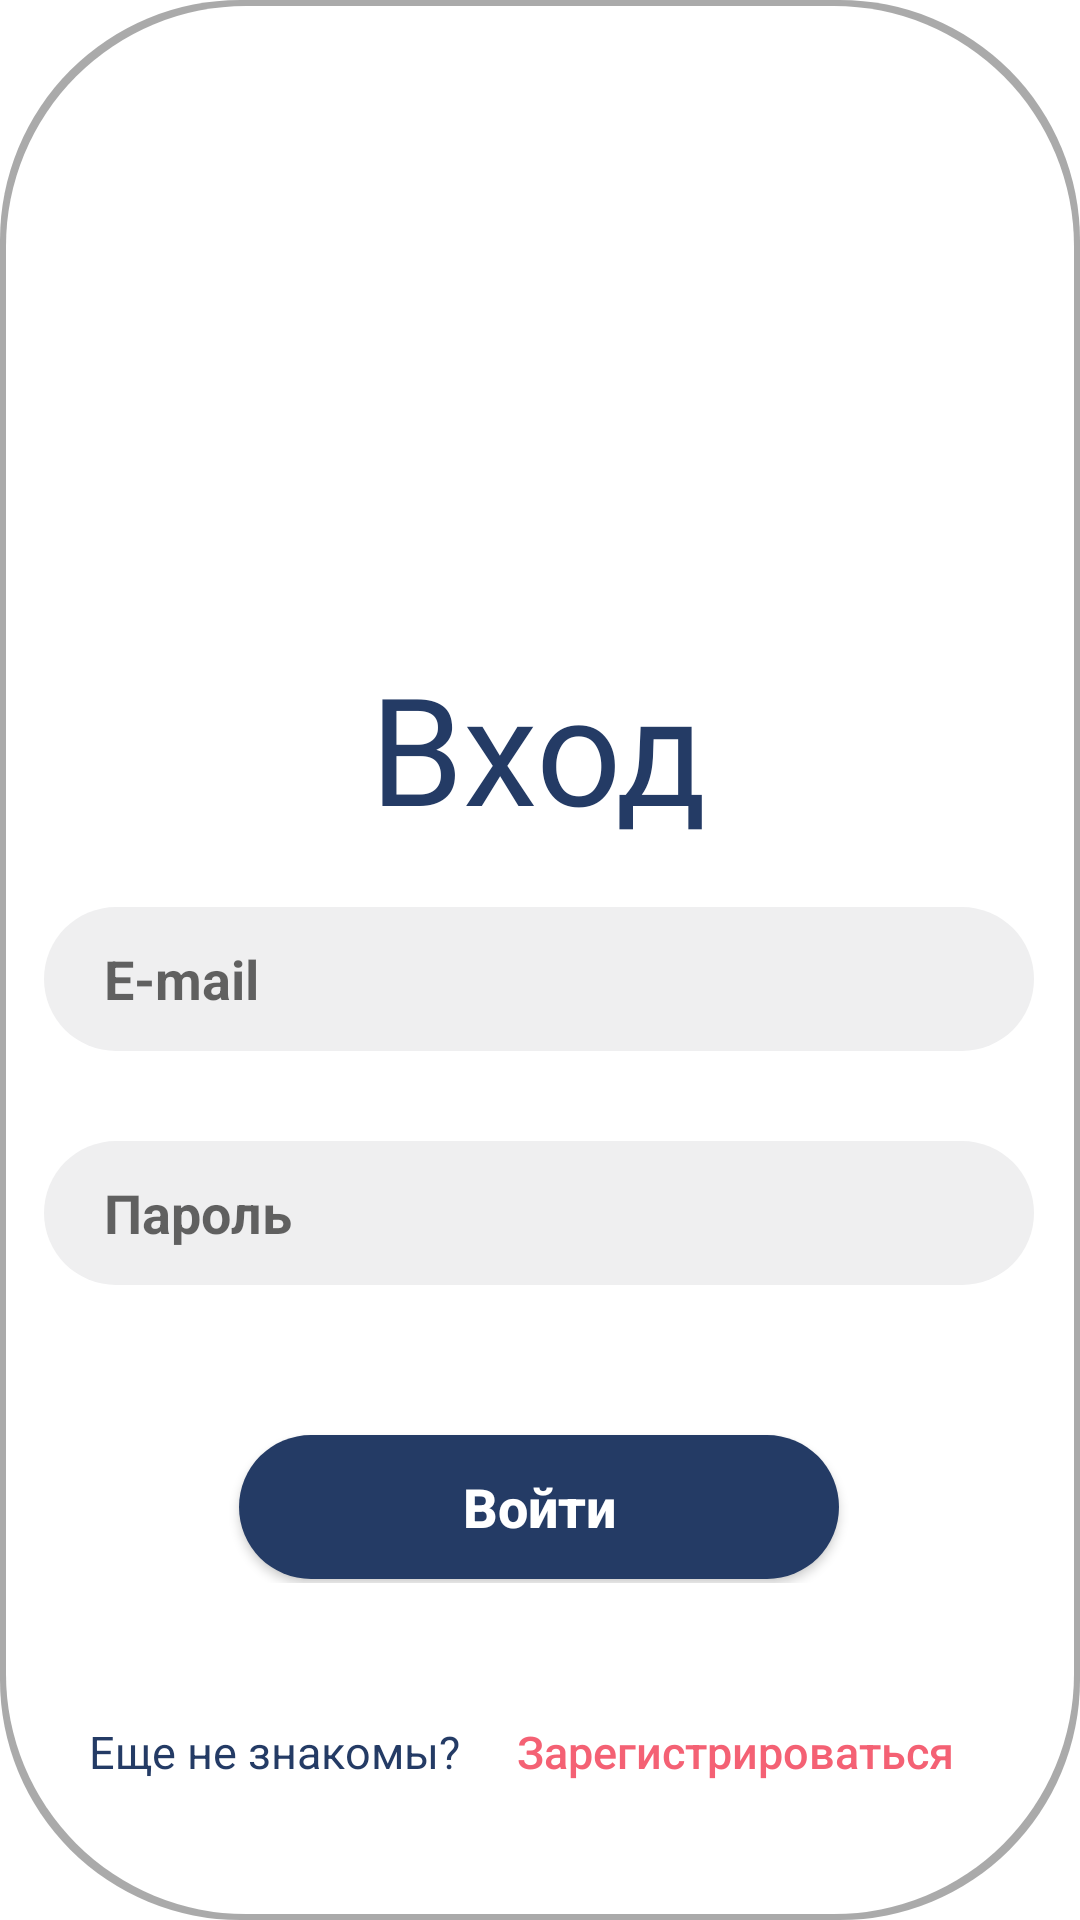

Write the Android layout XML for this screen, with the resource values it uses.
<!-- AndroidManifest.xml: application theme Theme.Rande_vuz -->
<!-- res/layout/activity_login.xml -->
<?xml version="1.0" encoding="utf-8"?>
<androidx.constraintlayout.widget.ConstraintLayout xmlns:android="http://schemas.android.com/apk/res/android"
    xmlns:app="http://schemas.android.com/apk/res-auto"
    xmlns:tools="http://schemas.android.com/tools"
    android:layout_width="match_parent"
    android:layout_height="match_parent"
    tools:context=".LoginActivity">

    
    <ImageView
        android:id="@+id/image_back"
        android:layout_width="0dp"
        android:layout_height="0dp"
        android:scaleType="centerCrop"
        android:src="@drawable/login_back"
        app:layout_constraintBottom_toBottomOf="parent"
        app:layout_constraintEnd_toEndOf="parent"
        app:layout_constraintStart_toStartOf="parent"
        app:layout_constraintTop_toTopOf="parent"/>

    

    

    <LinearLayout
        android:id="@+id/email_lin"
        android:layout_width="330dp"
        android:layout_height="312dp"
        android:gravity="center_horizontal"
        android:orientation="vertical"
        app:layout_constraintBottom_toBottomOf="parent"
        app:layout_constraintEnd_toEndOf="parent"
        app:layout_constraintHorizontal_bias="0.493"
        app:layout_constraintStart_toStartOf="parent"
        app:layout_constraintTop_toTopOf="parent"
        app:layout_constraintVertical_bias="0.658"
        app:layout_constraintWidth_percent="0.85">

        <TextView
            android:id="@+id/textLogin"
            android:layout_width="wrap_content"
            android:layout_height="wrap_content"
            android:layout_marginBottom="20dp"
            android:fontFamily="@font/adigiana_ultra"
            android:text="Вход"
            android:textColor="#243B65"
            android:textSize="50sp" />

        <EditText
            android:id="@+id/email"
            android:layout_width="match_parent"
            android:layout_height="48dp"
            android:background="@drawable/upper"
            android:hint="E-mail"
            android:inputType="textEmailAddress"
            android:paddingStart="20dp"
            android:textStyle="bold" />

        <Space
            android:layout_width="match_parent"
            android:layout_height="30dp" />

        <EditText
            android:id="@+id/password"
            android:layout_width="match_parent"
            android:layout_height="48dp"
            android:background="@drawable/upper"
            android:hint="Пароль"
            android:inputType="textPassword"
            android:paddingStart="20dp"
            android:textStyle="bold" />

        <Space
            android:layout_width="match_parent"
            android:layout_height="50dp" />

        <Button
            android:id="@+id/regbutton"
            style="@style/CustomButtonStyle"
            android:layout_width="200dp"
            android:layout_height="48dp"
            android:text="Войти"
            android:textAllCaps="false"
            android:textSize="18sp" />
    </LinearLayout>

    <LinearLayout
        android:id="@+id/linearLayout_to_reg"
        android:layout_width="350dp"
        android:layout_height="wrap_content"
        android:gravity="center"
        android:orientation="horizontal"
        app:layout_constraintBottom_toBottomOf="parent"
        app:layout_constraintEnd_toEndOf="parent"
        app:layout_constraintStart_toStartOf="parent"
        app:layout_constraintTop_toBottomOf="@id/email_lin"
        app:layout_constraintWidth_percent="0.9">

        <TextView
            android:layout_width="wrap_content"
            android:layout_height="wrap_content"
            android:text="Еще не знакомы?"
            android:textColor="#243B65"
            android:textSize="15sp"/>

        <Button
            android:id="@+id/go_to_register_activity_tv"
            style="@style/Widget.AppCompat.Button.Borderless"
            android:layout_width="wrap_content"
            android:layout_height="wrap_content"
            android:layout_marginStart="7dp"
            android:text="Зарегистрироваться"
            android:textAllCaps="false"
            android:textColor="#F46174"
            android:textSize="15sp"/>
    </LinearLayout>

</androidx.constraintlayout.widget.ConstraintLayout>
<!-- resources referenced by this layout -->
<resources>
  <!-- drawable login_back: png bitmap (drawable, 142870 bytes) -->
  <!-- drawable upper (drawable) -->
  <?xml version="1.0" encoding="utf-8"?>
  <shape xmlns:android="http://schemas.android.com/apk/res/android"
      android:shape="rectangle">
      <solid android:color="#efeff0" />
      <corners android:radius="100dp" />
  </shape>
  <style name="CustomButtonStyle">
          <item name="android:background">@drawable/custom_button_background</item>
          <item name="android:textColor">@android:color/white</item>
          <item name="android:textSize">15sp</item>
          <item name="android:padding">3dp</item>
          <item name="android:gravity">center</item>
          <item name="android:textStyle">bold</item>
      </style>
  <style name="Theme.Rande_vuz" parent="Theme.MaterialComponents.DayNight.NoActionBar">
          
          <item name="colorPrimary">#243B65</item>
          <item name="colorPrimaryVariant">@color/purple_700</item>
          <item name="colorOnPrimary">@color/white</item>
          
          <item name="colorSecondary">@color/teal_200</item>
          <item name="colorSecondaryVariant">@color/teal_700</item>
          <item name="colorOnSecondary">@color/black</item>
          
          <item name="android:statusBarColor">?attr/colorPrimaryVariant</item>
          
      </style>
  <!-- drawable custom_button_background (drawable) -->
  <?xml version="1.0" encoding="utf-8"?>
      <shape xmlns:android="http://schemas.android.com/apk/res/android"
          android:shape="rectangle"
          android:textAllCaps="false">
          <solid android:color="#243B65" />
          <corners android:radius="150dp" />
  
      </shape>
  <color name="purple_700">#FF3700B3</color>
  <color name="white">#FFFFFF</color>
  <color name="teal_200">#FF03DAC5</color>
  <color name="teal_700">#FF018786</color>
  <color name="black">#FF000000</color>
</resources>
